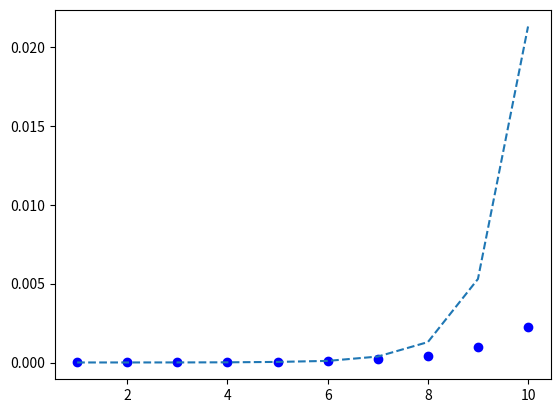

The matplotlib source for this figure:
# coding=utf-8
"""
@version=1.0
[redacted]
@file:repeatNumInList.py
@time:2019/2/17 12:38
"""


def repeatNum1(numList):
    '''
    O(n),O(n)
    :param numList:
    :return:
    '''
    if len(numList) == 0:
        return
    if min(numList) < 0 or max(numList) > len(numList):
        return
    res = [0] * len(numList)
    resList = []
    for i in numList:
        if res[i] == 0:
            res[i] += 1
        else:
            resList.append(i)
    # resNum = [index for index,i in enumerate(res) if i>1]
    return resList


def repeatNum2(numList):
    '''
    O(n),O(1)
    :param numList:
    :return:
    '''
    if len(numList) == 0:
        return
    if min(numList) < 0 or max(numList) > len(numList):
        return
    resList = set()
    for index, i in enumerate(numList):
        while(numList[index] != index):
            if numList[index] == numList[i]:
                resList.add(numList[index])
                break
            temp = numList[index]
            numList[index] = numList[numList[index]]
            numList[temp] = temp
    return resList


def quick_sort(numList, left, right):
    '''
    O(nlog(n))
    :param numList:
    :return:
    '''
    # print(left,right)
    if left >= right:
        return
    low = left
    high = right
    key = numList[low]
    while left < right:
        while numList[right] > key and left < right:
            right -= 1
        numList[left]=numList[right]
        while numList[left] <= key and left < right:
            left += 1
        numList[right]=numList[left]

    numList[right]=key
    quick_sort(numList,low,left-1)
    quick_sort(numList,left+1,high)

def quick_sort1(numList,left,right):
    # print(left,right)
    if left<right:
        q=partiton(numList,left,right)
        quick_sort1(numList,left,q-1)
        quick_sort1(numList,q+1,right)
def partiton(numList,left,right):
    key = numList[right]
    j = left-1
    for i in range(left,right):
        if numList[i]<key:
            j+=1
            numList[j],numList[i]=numList[i],numList[j]
    numList[j+1],numList[right]=numList[right],numList[j+1]
    return j+1

if __name__ == '__main__':
    import numpy as np
    import time
    import matplotlib.pyplot as plt

    pltRes,pltRes1 = [],[]
    for i in range(1,11):

        res,res1=[],[]
        for j in range(3):
            li = np.random.randint(int(np.exp2(i)),size=int(np.exp2(i)))
            li1=li
            start = time.time()
            quick_sort1(li,0,len(li)-1)
            end = time.time()
            quick_sort(li1,0,len(li1)-1)
            end1=time.time()
            res1.append(end1-end)
            res.append(end-start)
        pltRes.append(np.average(res))
        pltRes1.append(np.average(res1))

        print(i,np.average(res),np.average(res1))
    plt.figure()
    plt.plot(range(1, 11), np.array(pltRes), 'bo')
    plt.plot(range(1, 11), np.array(pltRes1), '--')

    plt.show()
    # li=[21,3,1,4,23]
    # quick_sort(li, 0, len(li) - 1)
    # print(li)